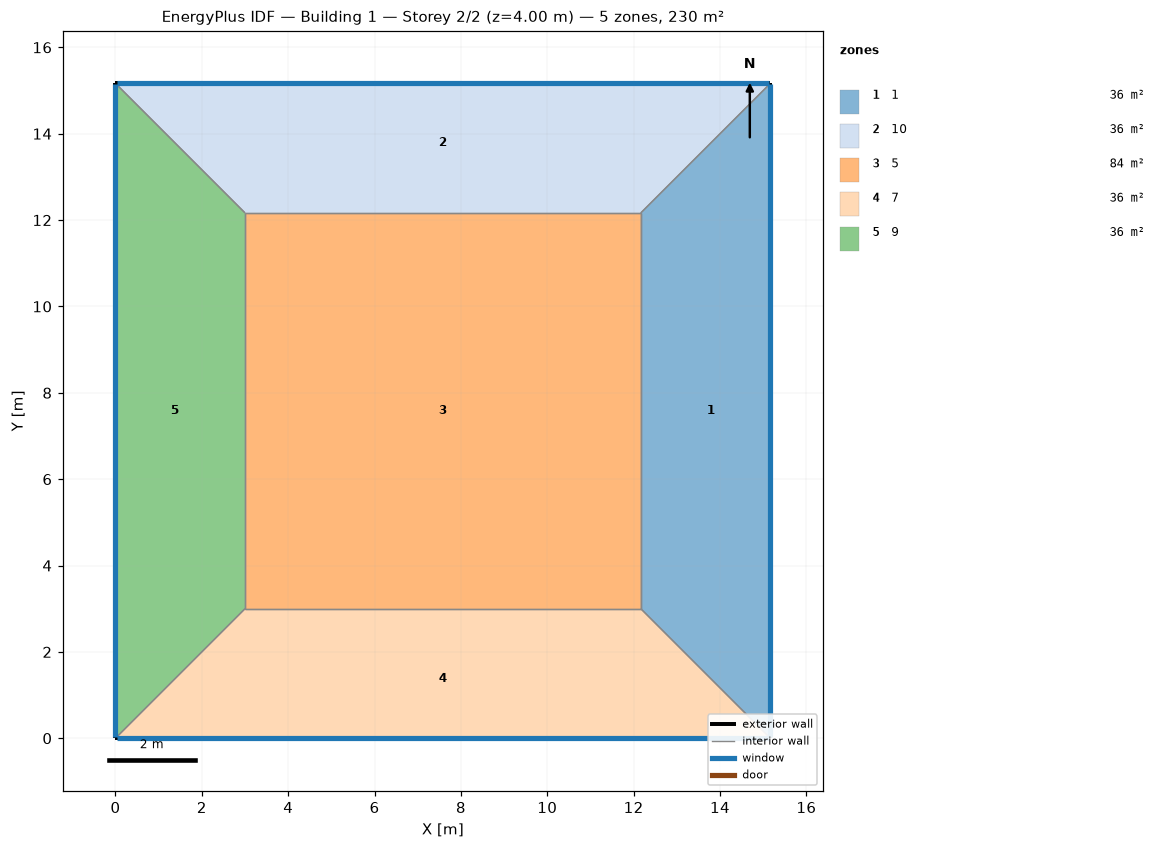
=== STOREY PLAN SPEC (per zone: floor XY polygon, exterior-wall plan segments, windows/doors) ===
zone 1: 1  (36.5 m²)
  floor: (15.17, 15.17) (15.17, 0.00) (12.17, 3.00) (12.17, 12.17)
  exterior wall: (15.17, 0.00) – (15.17, 15.17)  [15.2 m]
    window: (15.17, 0.03) – (15.17, 15.14)  [12.1 m²]
  interior walls: 3
zone 2: 10  (36.5 m²)
  floor: (0.00, 15.17) (15.17, 15.17) (12.17, 12.17) (3.00, 12.17)
  exterior wall: (15.17, 15.17) – (0.00, 15.17)  [15.2 m]
    window: (15.14, 15.17) – (0.03, 15.17)  [12.1 m²]
  interior walls: 3
zone 3: 5  (84.0 m²)
  floor: (3.00, 3.00) (3.00, 12.17) (12.17, 12.17) (12.17, 3.00)
  interior walls: 4
zone 4: 7  (36.5 m²)
  floor: (15.17, 0.00) (0.00, 0.00) (3.00, 3.00) (12.17, 3.00)
  exterior wall: (0.00, 0.00) – (15.17, 0.00)  [15.2 m]
    window: (0.03, 0.00) – (15.14, 0.00)  [12.1 m²]
  interior walls: 3
zone 5: 9  (36.5 m²)
  floor: (0.00, 0.00) (0.00, 15.17) (3.00, 12.17) (3.00, 3.00)
  exterior wall: (0.00, 15.17) – (0.00, 0.00)  [15.2 m]
    window: (0.00, 15.14) – (0.00, 0.03)  [12.1 m²]
  interior walls: 3

=== DERIVED (storey summary) ===
Building: Building 1
Storey: 2 of 2  (floor level z = 4.00 m)
Storey gross floor area: 230.0 m²
Zones on this storey: 5
  - 1: floor 36.5 m²; exterior wall 15.2 m (60.7 m²); 1 window(s) 12.1 m²; WWR 20.0%
  - 10: floor 36.5 m²; exterior wall 15.2 m (60.7 m²); 1 window(s) 12.1 m²; WWR 20.0%
  - 5: floor 84.0 m²
  - 7: floor 36.5 m²; exterior wall 15.2 m (60.7 m²); 1 window(s) 12.1 m²; WWR 20.0%
  - 9: floor 36.5 m²; exterior wall 15.2 m (60.7 m²); 1 window(s) 12.1 m²; WWR 20.0%
Zone adjacency (shared interzone walls):
  - 1 ↔ 10
  - 1 ↔ 5
  - 1 ↔ 7
  - 10 ↔ 5
  - 10 ↔ 9
  - 5 ↔ 7
  - 5 ↔ 9
  - 7 ↔ 9